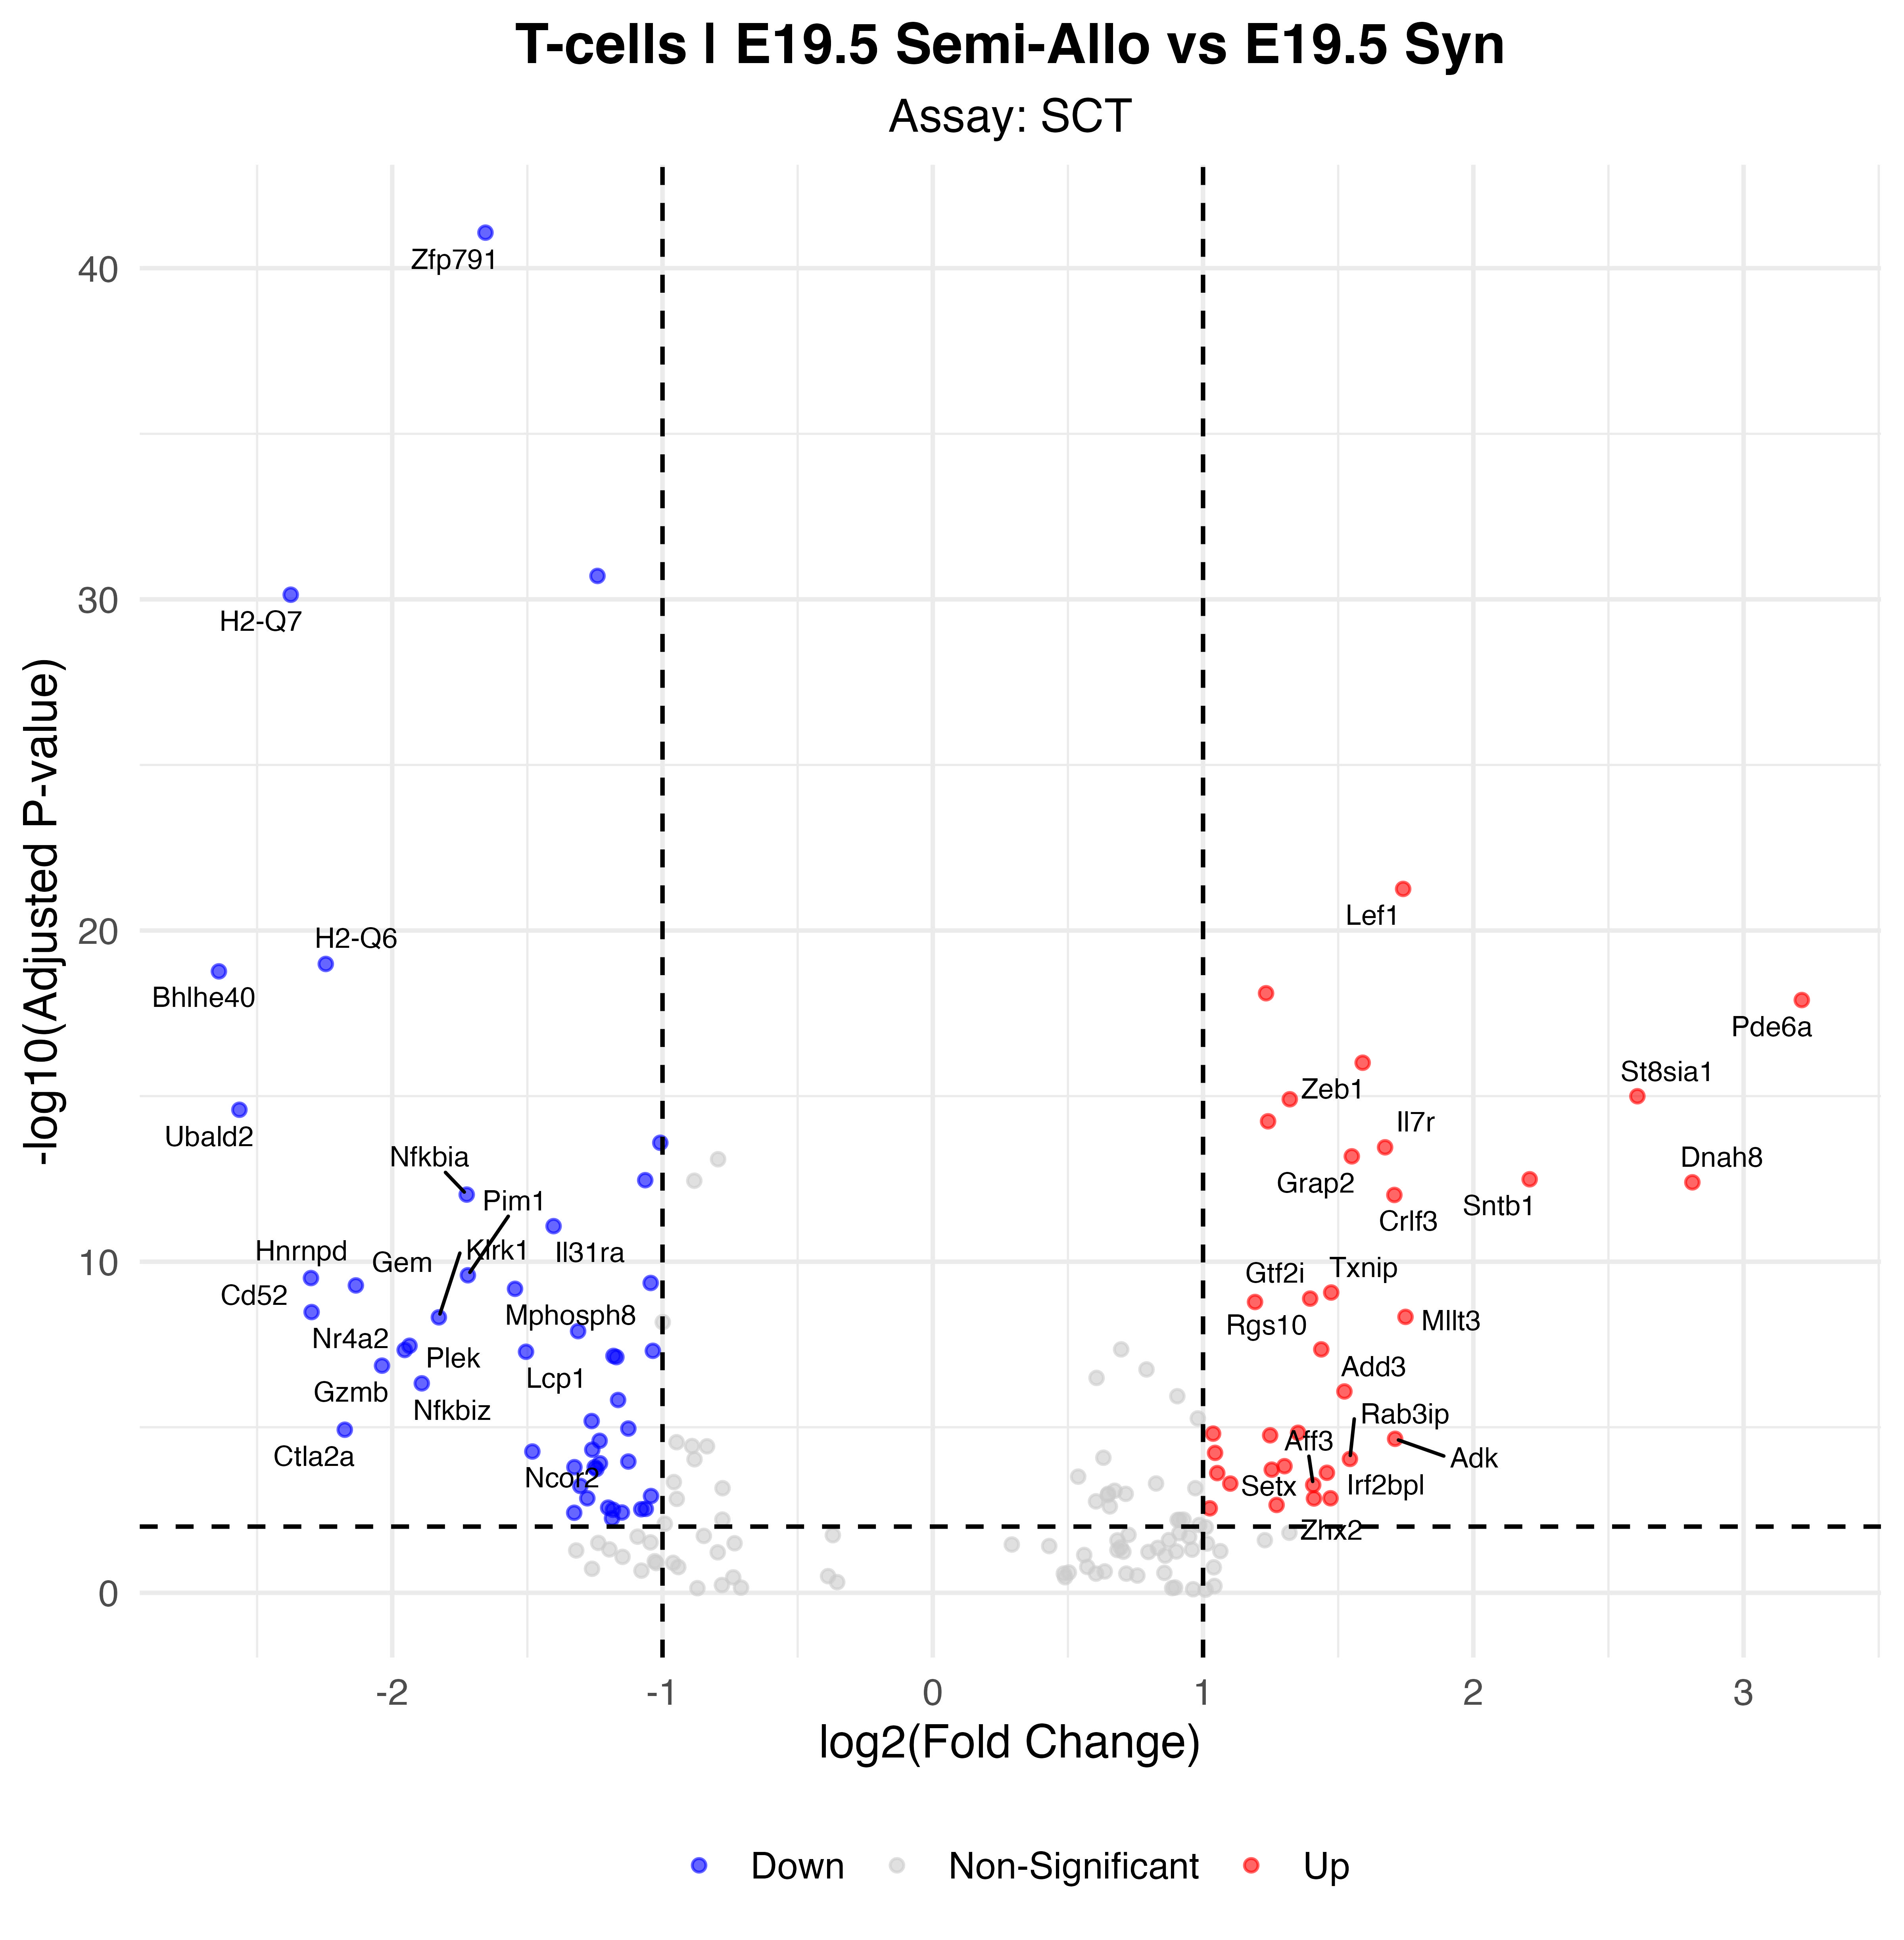

The table this chart was drawn from, first rows:
p_val, avg_log2FC, pct.1, pct.2, p_val_adj, gene, p_val_adj_plot, Significance
4.79642878767497e-46, -1.655, 0.303, 0.94, 8.42828466570246e-42, Zfp791, 8.42828466570246e-42, Down
1.11533111971089e-35, -1.241, 0.937, 0.95, 1.95985984355597e-31, Itga9, 1.95985984355597e-31, Down
4.11793583996673e-35, -2.376, 0.235, 0.73, 7.23603685798954e-31, H2-Q7, 7.23603685798954e-31, Down
3.15547386654699e-26, 1.74, 0.777, 0.437, 5.54479867829636e-22, Lef1, 5.54479867829636e-22, Up
5.82057429825111e-24, -2.246, 0.176, 0.587, 1.02279131568868e-19, H2-Q6, 1.02279131568868e-19, Down
9.74715102682145e-24, -2.641, 0.155, 0.557, 1.71276937843307e-19, Bhlhe40, 1.71276937843307e-19, Down
4.45846468230268e-23, 1.233, 0.836, 0.52, 7.83441413974226e-19, Ssh2, 7.83441413974226e-19, Up
7.15981987160774e-23, 3.215, 0.403, 0.06, 1.25812354783891e-18, Pde6a, 1.25812354783891e-18, Up
5.5951574635023e-21, 1.591, 0.718, 0.357, 9.83181069486624e-17, Zeb1, 9.83181069486624e-17, Up
5.75096555704942e-20, 2.607, 0.433, 0.097, 1.01055966768472e-15, St8sia1, 1.01055966768472e-15, Up
7.09710137332463e-20, 1.321, 0.769, 0.393, 1.2471026533206e-15, Rasa3, 1.2471026533206e-15, Up
1.47293350489823e-19, -2.565, 0.088, 0.44, 2.58823875480717e-15, Ubald2, 2.58823875480717e-15, Down
3.28655828995771e-19, 1.24, 0.807, 0.553, 5.77514022711369e-15, Arhgap15, 5.77514022711369e-15, Up
1.46142701518231e-18, -1.008, 0.706, 0.903, 2.56801955107835e-14, Actg1, 2.56801955107835e-14, Down
2.00359628825817e-18, 1.673, 0.588, 0.233, 3.52071939772726e-14, Il7r, 3.52071939772726e-14, Up
3.75591289392068e-18, 1.55, 0.714, 0.397, 6.59989013719742e-14, Grap2, 6.59989013719742e-14, Up
1.84866307581411e-17, 2.208, 0.45, 0.13, 3.24847075682055e-13, Sntb1, 3.24847075682055e-13, Up
1.9716387741723e-17, -1.064, 0.622, 0.853, 3.46456365397557e-13, Ubc, 3.46456365397557e-13, Down
2.28662328006882e-17, 2.81, 0.353, 0.067, 4.01805442773693e-13, Dnah8, 4.01805442773693e-13, Up
5.36760537213905e-17, -1.724, 0.357, 0.647, 9.43195615992274e-13, Nfkbia, 9.43195615992274e-13, Down
5.5073818065734e-17, 1.708, 0.525, 0.19, 9.67757131051078e-13, Crlf3, 9.67757131051078e-13, Up
4.81102646028304e-16, -1.403, 0.416, 0.743, 8.45393569600935e-12, Il31ra, 8.45393569600935e-12, Down
1.46611865910706e-14, -1.72, 0.239, 0.547, 2.57626370778293e-10, Pim1, 2.57626370778293e-10, Down
1.77780272185431e-14, -2.301, 0.071, 0.35, 3.12395494284239e-10, Hnrnpd, 3.12395494284239e-10, Down
2.50443437774859e-14, -1.044, 0.815, 0.927, 4.40079208857983e-10, Actb, 4.40079208857983e-10, Down
2.96909615705689e-14, -2.135, 0.105, 0.39, 5.21729576718037e-10, Gem, 5.21729576718037e-10, Down
3.76267385841091e-14, -1.546, 0.181, 0.507, 6.61177050399965e-10, Mphosph8, 6.61177050399965e-10, Down
4.86341248423477e-14, 1.474, 0.622, 0.343, 8.54598841729734e-10, Txnip, 8.54598841729734e-10, Up
7.41864809574816e-14, 1.396, 0.462, 0.16, 1.30360484338487e-09, Gtf2i, 1.30360484338487e-09, Up
9.39622873720806e-14, 1.192, 0.639, 0.34, 1.6511053137022e-09, Stat5b, 1.6511053137022e-09, Up
1.89253500704301e-13, -2.298, 0.105, 0.38, 3.32556251437599e-09, Cd52, 3.32556251437599e-09, Down
2.64440507405574e-13, 1.749, 0.445, 0.167, 4.64674859613075e-09, Mllt3, 4.64674859613075e-09, Up
2.73028339202567e-13, -1.827, 0.101, 0.387, 4.7976539764675e-09, Klrk1, 4.7976539764675e-09, Down
7.13560322223675e-13, -1.312, 0.227, 0.527, 1.25386819821144e-08, Fxyd5, 1.25386819821144e-08, Down
1.9715813956383e-12, -1.936, 0.088, 0.35, 3.46446282841562e-08, Plek, 3.46446282841562e-08, Down
2.53414472023738e-12, 1.437, 0.45, 0.173, 4.45299910240112e-08, Rgs10, 4.45299910240112e-08, Up
2.64753732698837e-12, -1.954, 0.13, 0.403, 4.65225259098397e-08, Nr4a2, 4.65225259098397e-08, Down
2.80042327513184e-12, -1.036, 0.529, 0.733, 4.92090377906166e-08, Rac2, 4.92090377906166e-08, Down
2.99224137654342e-12, -1.505, 0.218, 0.503, 5.25796654686209e-08, Lcp1, 5.25796654686209e-08, Down
3.996126462018e-12, -1.181, 0.139, 0.427, 7.02199341905803e-08, Nkg7, 7.02199341905803e-08, Down
4.33699966787513e-12, -1.171, 0.387, 0.64, 7.62097581639018e-08, Iqgap1, 7.62097581639018e-08, Down
7.85976211415622e-12, -2.038, 0.105, 0.363, 1.38111739869953e-07, Gzmb, 1.38111739869953e-07, Down
2.69037125874849e-11, -1.891, 0.164, 0.413, 4.72752037587285e-07, Nfkbiz, 4.72752037587285e-07, Down
4.72399669801029e-11, 1.523, 0.399, 0.153, 8.30100699774368e-07, Add3, 8.30100699774368e-07, Up
8.5573880739999e-11, -1.164, 0.34, 0.587, 1.50370423236326e-06, Sqstm1, 1.50370423236326e-06, Down
3.69747657848403e-10, -1.262, 0.227, 0.49, 6.49720584371214e-06, Ahnak, 6.49720584371214e-06, Down
6.23585904450493e-10, -1.126, 0.269, 0.527, 1.09576515130041e-05, Il2rb, 1.09576515130041e-05, Down
6.76349206503216e-10, -2.176, 0.113, 0.333, 1.18848082566745e-05, Ctla2a, 1.18848082566745e-05, Down
8.37165179073132e-10, 1.352, 0.521, 0.29, 1.47106665266731e-05, Dusp10, 1.47106665266731e-05, Up
8.8657181090454e-10, 1.037, 0.588, 0.36, 1.55788398612146e-05, Ss18, 1.55788398612146e-05, Up
9.97380176345704e-10, 1.248, 0.437, 0.197, 1.75259644587467e-05, Thada, 1.75259644587467e-05, Up
1.27297023429967e-09, 1.711, 0.357, 0.14, 2.23686329571139e-05, Adk, 2.23686329571139e-05, Up
1.46174275697186e-09, -1.233, 0.202, 0.447, 2.56857437255095e-05, Tm9sf2, 2.56857437255095e-05, Down
2.70320784932954e-09, -1.26, 0.277, 0.53, 4.75007683284187e-05, Dnah7b, 4.75007683284187e-05, Down
3.07698558541987e-09, -1.482, 0.193, 0.417, 5.4068790706998e-05, Ncor2, 5.4068790706998e-05, Down
3.38830130062797e-09, 1.044, 0.408, 0.167, 5.95392304546348e-05, S1pr1, 5.95392304546348e-05, Up
5.1561915004445e-09, 1.543, 0.349, 0.14, 9.06045970458107e-05, Rab3ip, 9.06045970458107e-05, Up
6.1812179285649e-09, -1.126, 0.416, 0.643, 0.0001086, Nmbr, 0.0001086, Down
6.99535281476156e-09, -1.231, 0.265, 0.493, 0.0001229, Ptk2b, 0.0001229, Down
8.53332785254909e-09, 1.301, 0.429, 0.213, 0.0001499, Ifnar1, 0.0001499, Up
... 22 more rows
